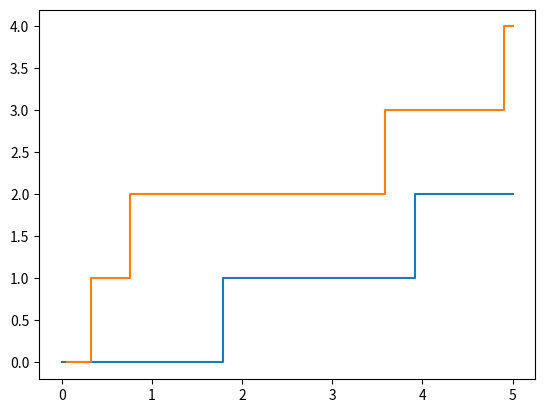

The matplotlib source for this figure:
import numpy as np
import random
import matplotlib.pyplot as plt

def questao4_1():
    s = 0
    Xn = []
    Tn = []
    x = 0
    while s + x < 5:
        s += x
        Xn.append(x)
        x = np.random.exponential(1)
        Tn.append(s)
    Xn.append(5-s)
    Tn.append(5)
    
    It =  0
    Nt = [0]
    for i in range(1, len(Xn)-1):
        Nt.append(i)
        It += i*Xn[i]
        
    return Xn, Nt, Tn, It

Xn, Nt, Tn, It = questao4_1()

print (Nt, Tn)

plt.step(Tn, Nt + [Nt[-1]], where='post')

s=0
for i in range(100000):
    _, _, _, It = questao4_1()
    s += It

print (s/100000)

def questao4_2():
    n = np.random.poisson(5)
    Tn = []
    for i in range(0, n):
        Tn.append(np.random.uniform(0., 5.))
    Tn.sort()
    Tn.append(5)
    It = 0
    Nt = [0]
    for i in range(1, len(Tn)):
        It += (i)*(Tn[i]-Tn[i-1]) 
        if i != len(Tn)-1:
            Nt.append(i)
    return It, Nt, Tn

In, Nt, Tn = questao4_2()

print (Nt, Tn)

plt.step(Tn, Nt + [Nt[-1]], where='post')

s=0
for i in range(100000):
    It, _, _, = questao4_2()
    s += It
print (s/100000)

plt.show()
